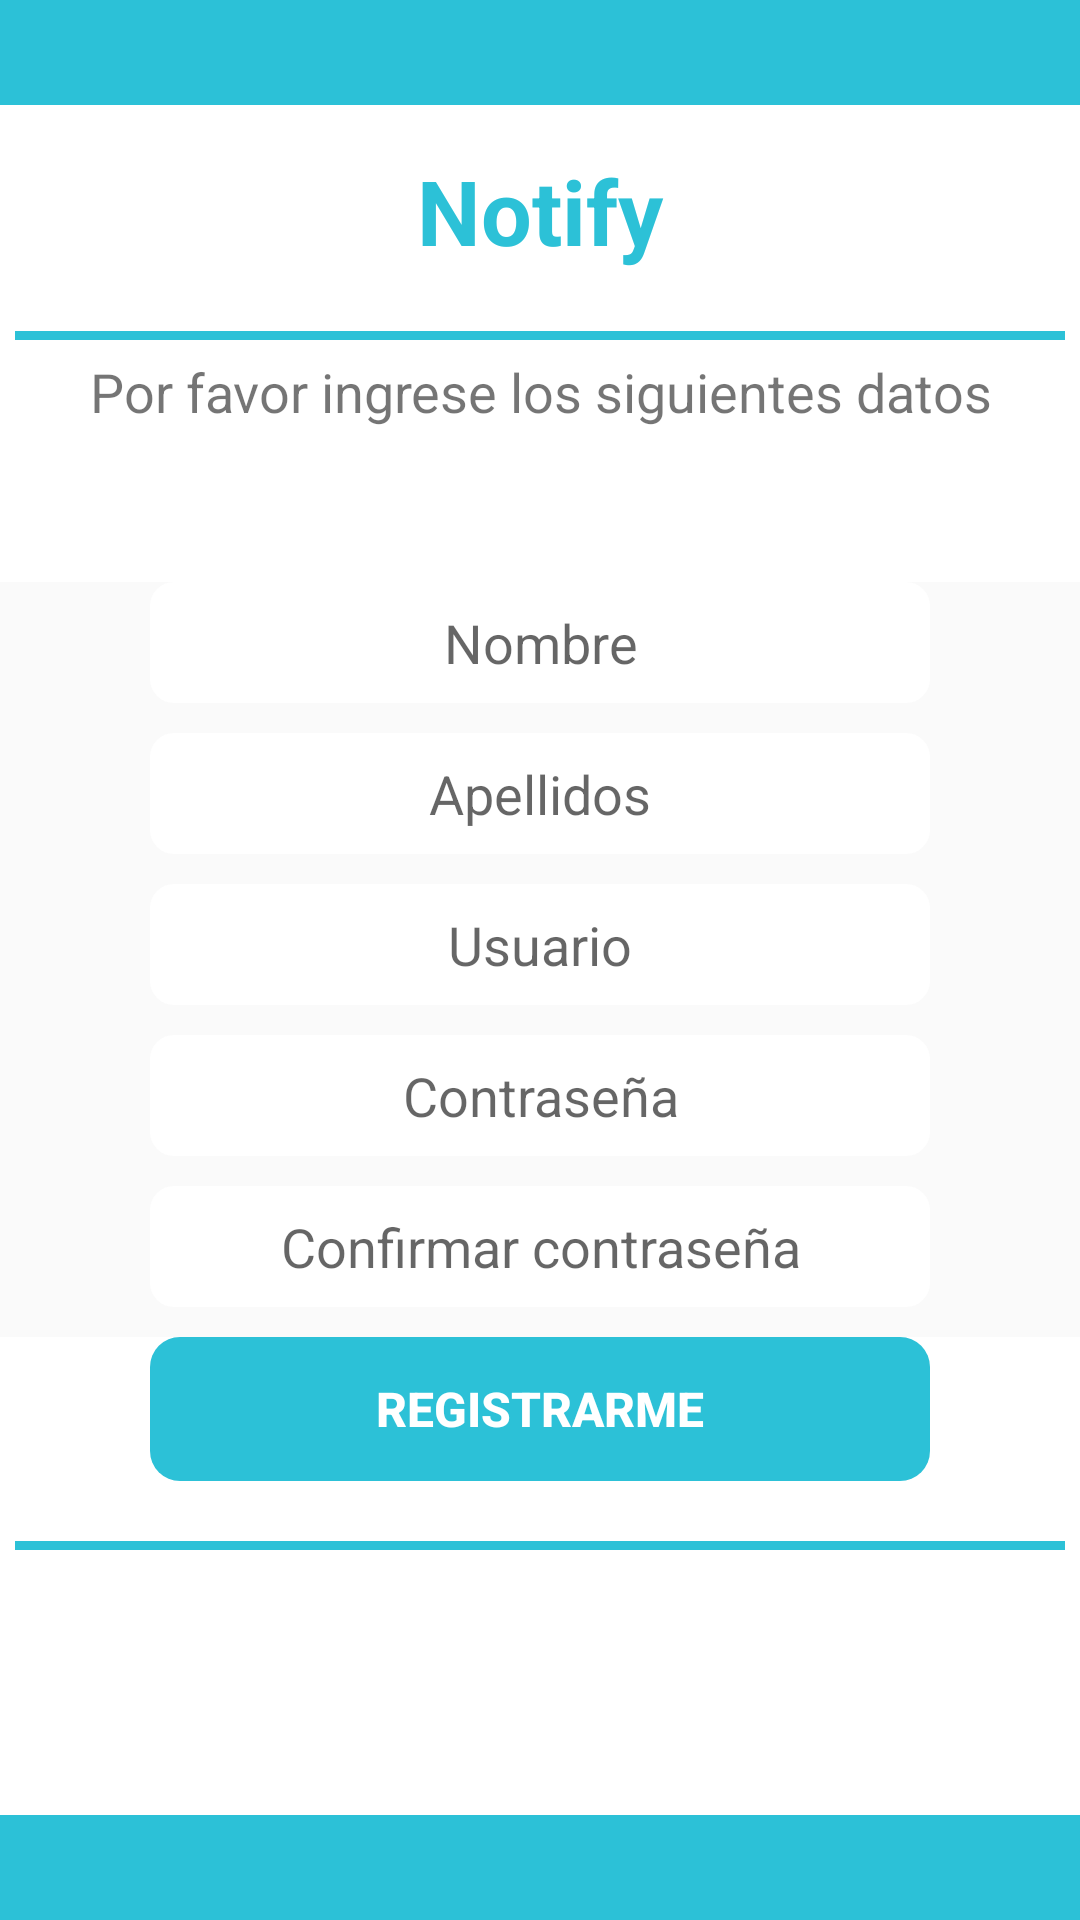

Reconstruct the res/layout file that produces this screen, plus the resources it refers to.
<!-- AndroidManifest.xml: application theme AppThemeBar -->
<!-- res/layout/register_user.xml -->
<?xml version="1.0" encoding="utf-8"?>
<RelativeLayout
    xmlns:android="http://schemas.android.com/apk/res/android"
    android:layout_width="match_parent"
    android:layout_height="match_parent"
    android:background="@color/colorWhite">

    <LinearLayout
        android:layout_width="match_parent"
        android:layout_height="wrap_content"
        android:orientation="vertical">

        <TextView
            android:layout_width="match_parent"
            android:layout_height="35dp"
            android:background="@color/colorPrimario"/>

        <TextView
            android:textColor="@color/colorPrimario"
            android:layout_width="match_parent"
            android:layout_height="wrap_content"
            android:text="@string/notify"
            android:textSize="30sp"
            android:textStyle="bold"
            android:gravity="center"
            android:padding="10dp"
            android:layout_marginTop="5dp"/>

        <TextView
            android:layout_width="match_parent"
            android:layout_height="3dp"
            android:background="@color/colorPrimario"
            android:layout_marginLeft="5dp"
            android:layout_marginRight="5dp"
            android:layout_marginTop="10dp"/>



        <TextView
            android:layout_width="match_parent"
            android:layout_height="wrap_content"
            android:textAlignment="center"
            android:text="@string/por_favor_ingrese_los_siguientes_datos"
            android:textSize="18dp"
            android:gravity="center"
            android:padding="5dp"/>

    </LinearLayout>

    <RelativeLayout
        android:id="@+id/content_into"
        android:background="@color/colorEdit"
        android:layout_width="match_parent"
        android:layout_height="wrap_content"
        android:layout_centerInParent="true"
        android:paddingLeft="50dp"
        android:paddingRight="50dp">

        <LinearLayout
            android:layout_width="match_parent"
            android:layout_height="wrap_content"
            android:orientation="vertical"
            android:gravity="center"
            android:layout_centerInParent="true"
            android:background="@color/colorEdit">

            <EditText
                android:id="@+id/name_edit"
                android:layout_width="match_parent"
                android:layout_height="wrap_content"
                android:background="@drawable/edit_text_style2"
                android:layout_marginBottom="10dp"
                android:hint="Nombre"
                android:textAlignment="center"/>
            <EditText
                android:id="@+id/last_name_edit"
                android:layout_width="match_parent"
                android:layout_height="wrap_content"
                android:background="@drawable/edit_text_style2"
                android:layout_marginBottom="10dp"
                android:hint="Apellidos"
                android:textAlignment="center"/>
            <EditText
                android:id="@+id/user_edit"
                android:layout_width="match_parent"
                android:layout_height="wrap_content"
                android:background="@drawable/edit_text_style2"
                android:layout_marginBottom="10dp"
                android:hint="Usuario"
                android:textAlignment="center"/>
            <EditText
                android:id="@+id/password_edit"
                android:layout_width="match_parent"
                android:layout_height="wrap_content"
                android:background="@drawable/edit_text_style2"
                android:layout_marginBottom="10dp"
                android:hint="Contraseña"
                android:inputType="textPassword"
                android:textAlignment="center"/>
            <EditText
                android:id="@+id/Confirm_Password_edit"
                android:layout_width="match_parent"
                android:layout_height="wrap_content"
                android:background="@drawable/edit_text_style2"
                android:layout_marginBottom="10dp"
                android:hint="Confirmar contraseña"
                android:textAlignment="center"
                android:inputType="textPassword"/>

        </LinearLayout>

    </RelativeLayout>

    <RelativeLayout
        android:layout_width="match_parent"
        android:layout_height="match_parent"
        android:layout_below="@+id/content_into"
        android:gravity="center_vertical">
        <Button
            android:layout_width="match_parent"
            android:layout_height="wrap_content"
            android:background="@drawable/button_style"
            android:text="Registrarme"
            android:layout_marginLeft="50dp"
            android:layout_marginRight="50dp"
            android:textColor="@color/colorWhite"
            android:textSize="16dp"
            android:textStyle="bold"
            android:id="@+id/btnlogup"
            android:stateListAnimator="@null"
            android:foreground="?attr/selectableItemBackgroundBorderless"/>

        <TextView
            android:layout_width="match_parent"
            android:layout_height="3dp"
            android:background="@color/colorPrimario"
            android:layout_below="@+id/btnlogup"
            android:layout_marginLeft="5dp"
            android:layout_marginRight="5dp"
            android:layout_marginTop="20dp"/>

        <TextView
            android:layout_width="match_parent"
            android:layout_height="35dp"
            android:background="@color/colorPrimario"
            android:layout_alignParentBottom="true"/>

    </RelativeLayout>




</RelativeLayout>
<!-- resources referenced by this layout -->
<resources>
  <color name="colorEdit">#FAFAFA</color>
  <color name="colorPrimario">#2CC1D7</color>
  <color name="colorWhite">#FFFFFF</color>
  <!-- drawable button_style (drawable) -->
  <?xml version="1.0" encoding="utf-8"?>
  <shape
      xmlns:android="http://schemas.android.com/apk/res/android">
      <corners android:radius="10dp"></corners>
      <solid android:color="@color/colorPrimario"/>
  </shape>
  <!-- drawable edit_text_style2 (drawable) -->
  <?xml version="1.0" encoding="utf-8"?>
  <shape
      xmlns:android="http://schemas.android.com/apk/res/android">
      <corners android:radius="8dp"></corners>
      <padding android:bottom="8dp" android:left="8dp" android:right="8dp"
          android:top="8dp"></padding>
      <solid android:color="@color/colorWhite"/>
  
  </shape>
  <string name="notify">Notify</string>
  <string name="por_favor_ingrese_los_siguientes_datos">Por favor ingrese los siguientes datos</string>
  <style name="AppThemeBar" parent="Theme.AppCompat.Light">
          
          <item name="colorPrimary">@color/notifystatus</item>
          <item name="colorPrimaryDark">@color/notifystatus</item>
          <item name="colorAccent">@color/notifystatus</item>
      </style>
  <color name="notifystatus">#1aa7bc</color>
</resources>
